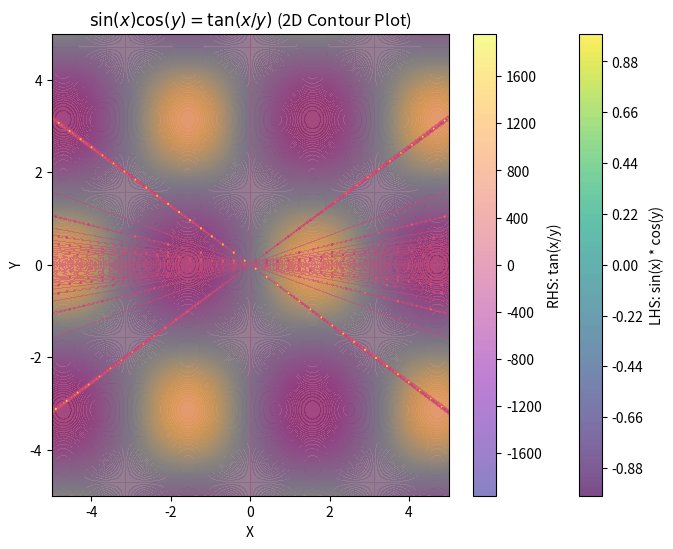
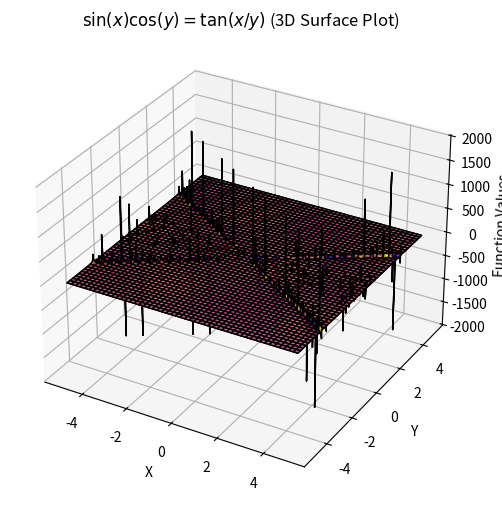

Recreate these plots in Python, in order.
import numpy as np
import matplotlib.pyplot as plt
import sympy as sp

# Define symbolic variables
x, y = sp.symbols('x y')

# Define left-hand side (LHS) and right-hand side (RHS) of the equation
lhs = sp.sin(x) * sp.cos(y)
rhs = sp.tan(x / y)

# Convert symbolic expressions to numerical functions
lhs_func = sp.lambdify((x, y), lhs, "numpy")
rhs_func = sp.lambdify((x, y), rhs, "numpy")

# Define the plotting range
X = np.linspace(-5, 5, 400)
Y = np.linspace(-5, 5, 400)
X, Y = np.meshgrid(X, Y)

# Avoid division by zero for RHS
Y[Y == 0] = 1e-6

# Compute function values
Z_lhs = lhs_func(X, Y)
Z_rhs = rhs_func(X, Y)

# **2D Contour Plot**
fig, ax = plt.subplots(figsize=(8, 6))
contour_lhs = ax.contourf(X, Y, Z_lhs, levels=100, cmap='viridis', alpha=0.7)
contour_rhs = ax.contourf(X, Y, Z_rhs, levels=100, cmap='plasma', alpha=0.5)
plt.colorbar(contour_lhs, label='LHS: sin(x) * cos(y)')
plt.colorbar(contour_rhs, label='RHS: tan(x/y)')
ax.set_xlabel('X')
ax.set_ylabel('Y')
ax.set_title(r'$ \sin(x) \cos(y) = \tan(x/y) $ (2D Contour Plot)')

# **3D Surface Plot**
fig = plt.figure(figsize=(10, 6))
ax = fig.add_subplot(111, projection='3d')

# Plot LHS surface
ax.plot_surface(X, Y, Z_lhs, cmap='viridis', edgecolor='k', alpha=0.7)

# Plot RHS surface
ax.plot_surface(X, Y, Z_rhs, cmap='plasma', edgecolor='k', alpha=0.7)

ax.set_xlabel('X')
ax.set_ylabel('Y')
ax.set_zlabel('Function Values')
ax.set_title(r'$ \sin(x) \cos(y) = \tan(x/y) $ (3D Surface Plot)')

plt.show()
